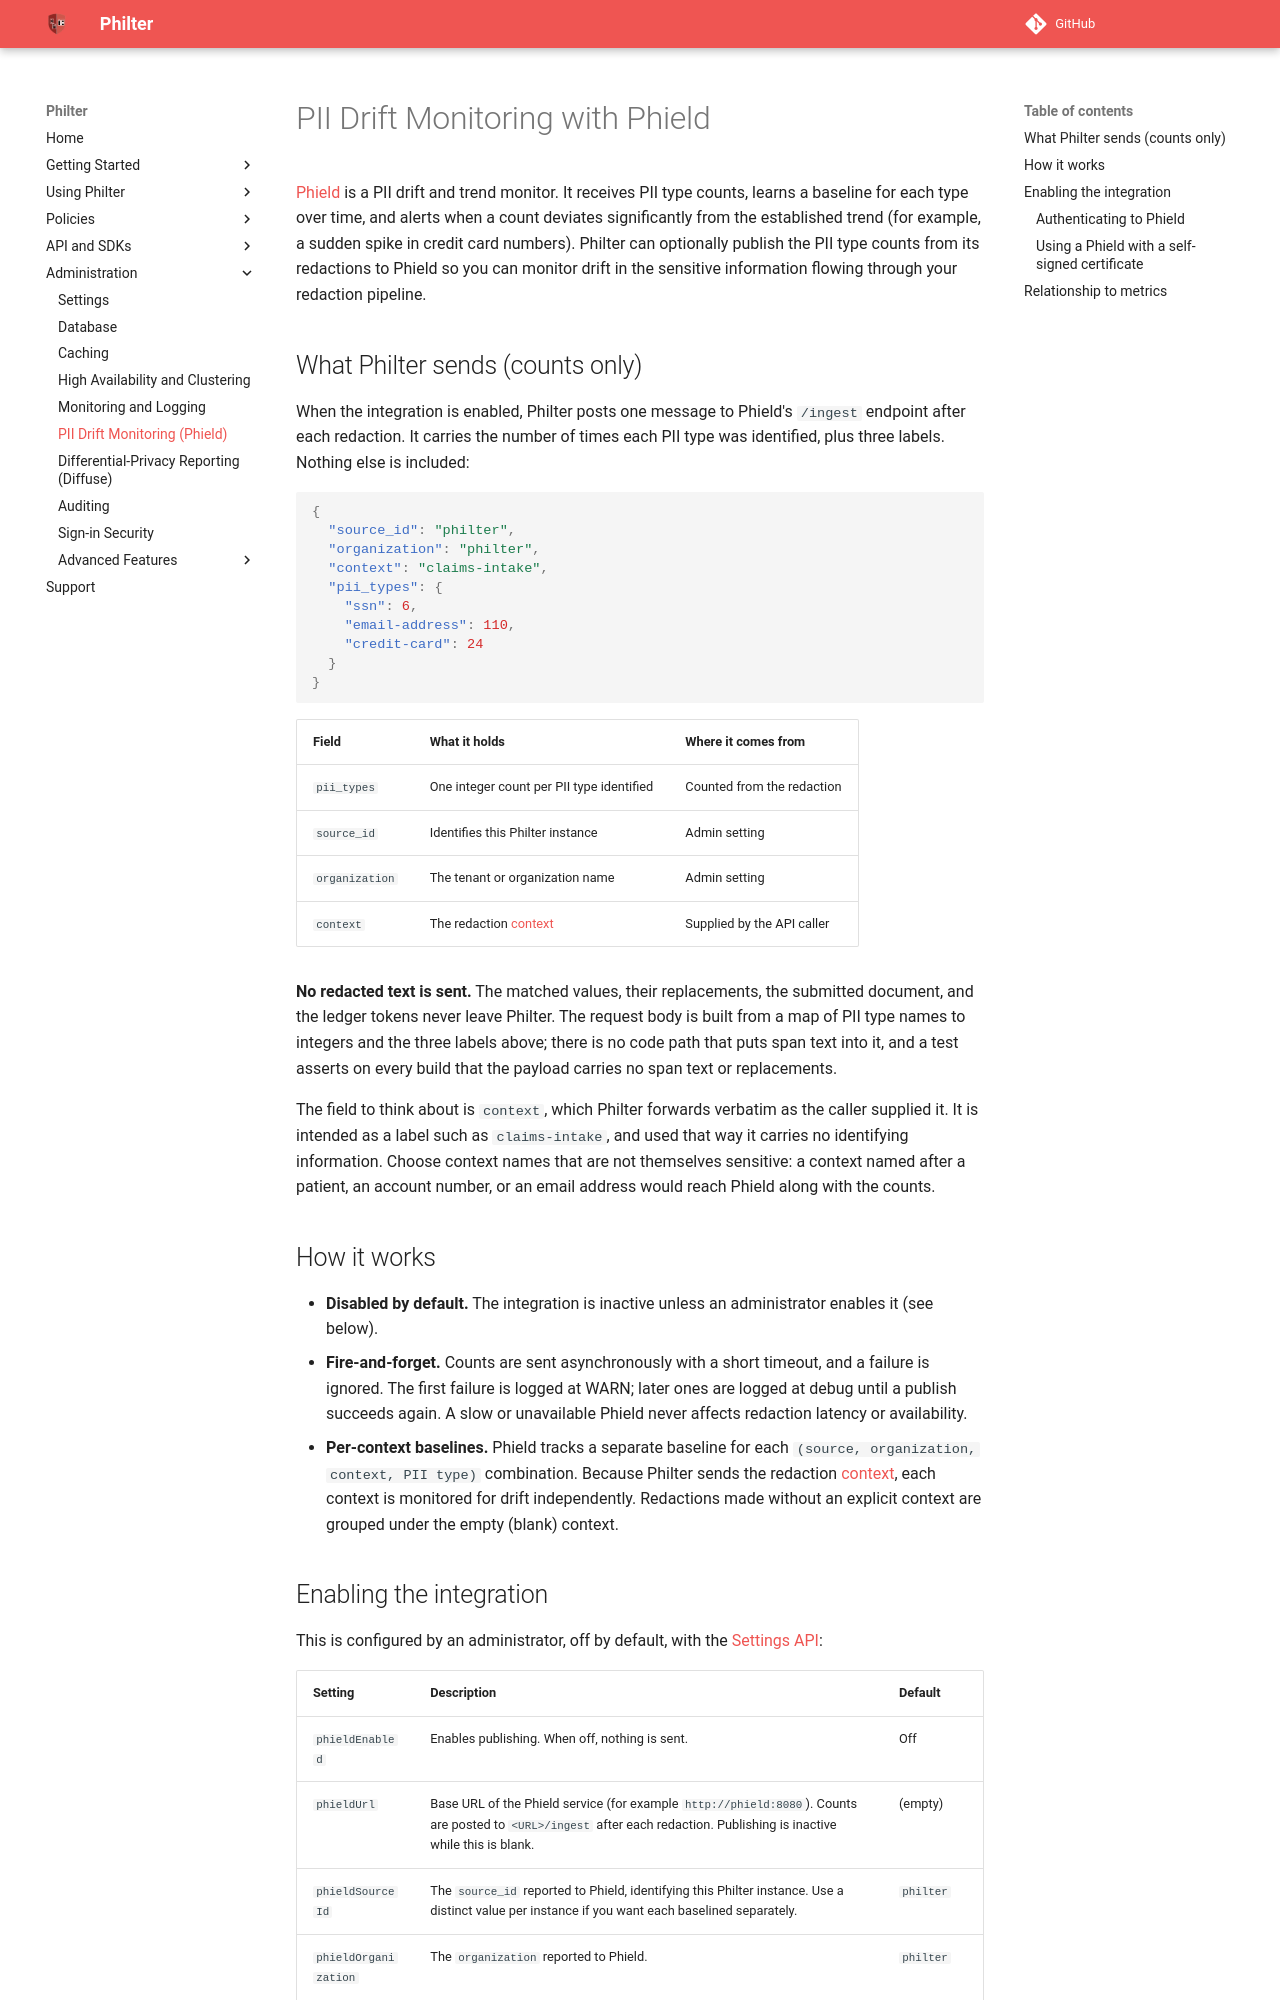

repository: philterd/philter · page: 4.0.0/phield.html · generator: mkdocs

# PII Drift Monitoring with Phield

[Phield](https://github.com/philterd/phield) is a PII drift and trend monitor. It receives PII type counts, learns a baseline for each type over time, and alerts when a count deviates significantly from the established trend (for example, a sudden spike in credit card numbers). Philter can optionally publish the PII type counts from its redactions to Phield so you can monitor drift in the sensitive information flowing through your redaction pipeline.

## What Philter sends (counts only)

When the integration is enabled, Philter posts one message to Phield's `/ingest` endpoint after each redaction. It carries the number of times each PII type was identified, plus three labels. Nothing else is included:

```json
{
  "source_id": "philter",
  "organization": "philter",
  "context": "claims-intake",
  "pii_types": {
    "ssn": 6,
    "email-address": 110,
    "credit-card": 24
  }
}
```

| Field | What it holds | Where it comes from |
|--------|-------------|---------------|
| `pii_types` | One integer count per PII type identified | Counted from the redaction |
| `source_id` | Identifies this Philter instance | Admin setting |
| `organization` | The tenant or organization name | Admin setting |
| `context` | The redaction [context](redaction/contexts.md) | Supplied by the API caller |

**No redacted text is sent.** The matched values, their replacements, the submitted document, and the ledger tokens never leave Philter. The request body is built from a map of PII type names to integers and the three labels above; there is no code path that puts span text into it, and a test asserts on every build that the payload carries no span text or replacements.

The field to think about is `context`, which Philter forwards verbatim as the caller supplied it. It is intended as a label such as `claims-intake`, and used that way it carries no identifying information. Choose context names that are not themselves sensitive: a context named after a patient, an account number, or an email address would reach Phield along with the counts.

## How it works

- **Disabled by default.** The integration is inactive unless an administrator enables it (see below).
- **Fire-and-forget.** Counts are sent asynchronously with a short timeout, and a failure is ignored. The first failure is logged at WARN; later ones are logged at debug until a publish succeeds again. A slow or unavailable Phield never affects redaction latency or availability.
- **Per-context baselines.** Phield tracks a separate baseline for each `(source, organization, context, PII type)` combination. Because Philter sends the redaction [context](redaction/contexts.md), each context is monitored for drift independently. Redactions made without an explicit context are grouped under the empty (blank) context.
